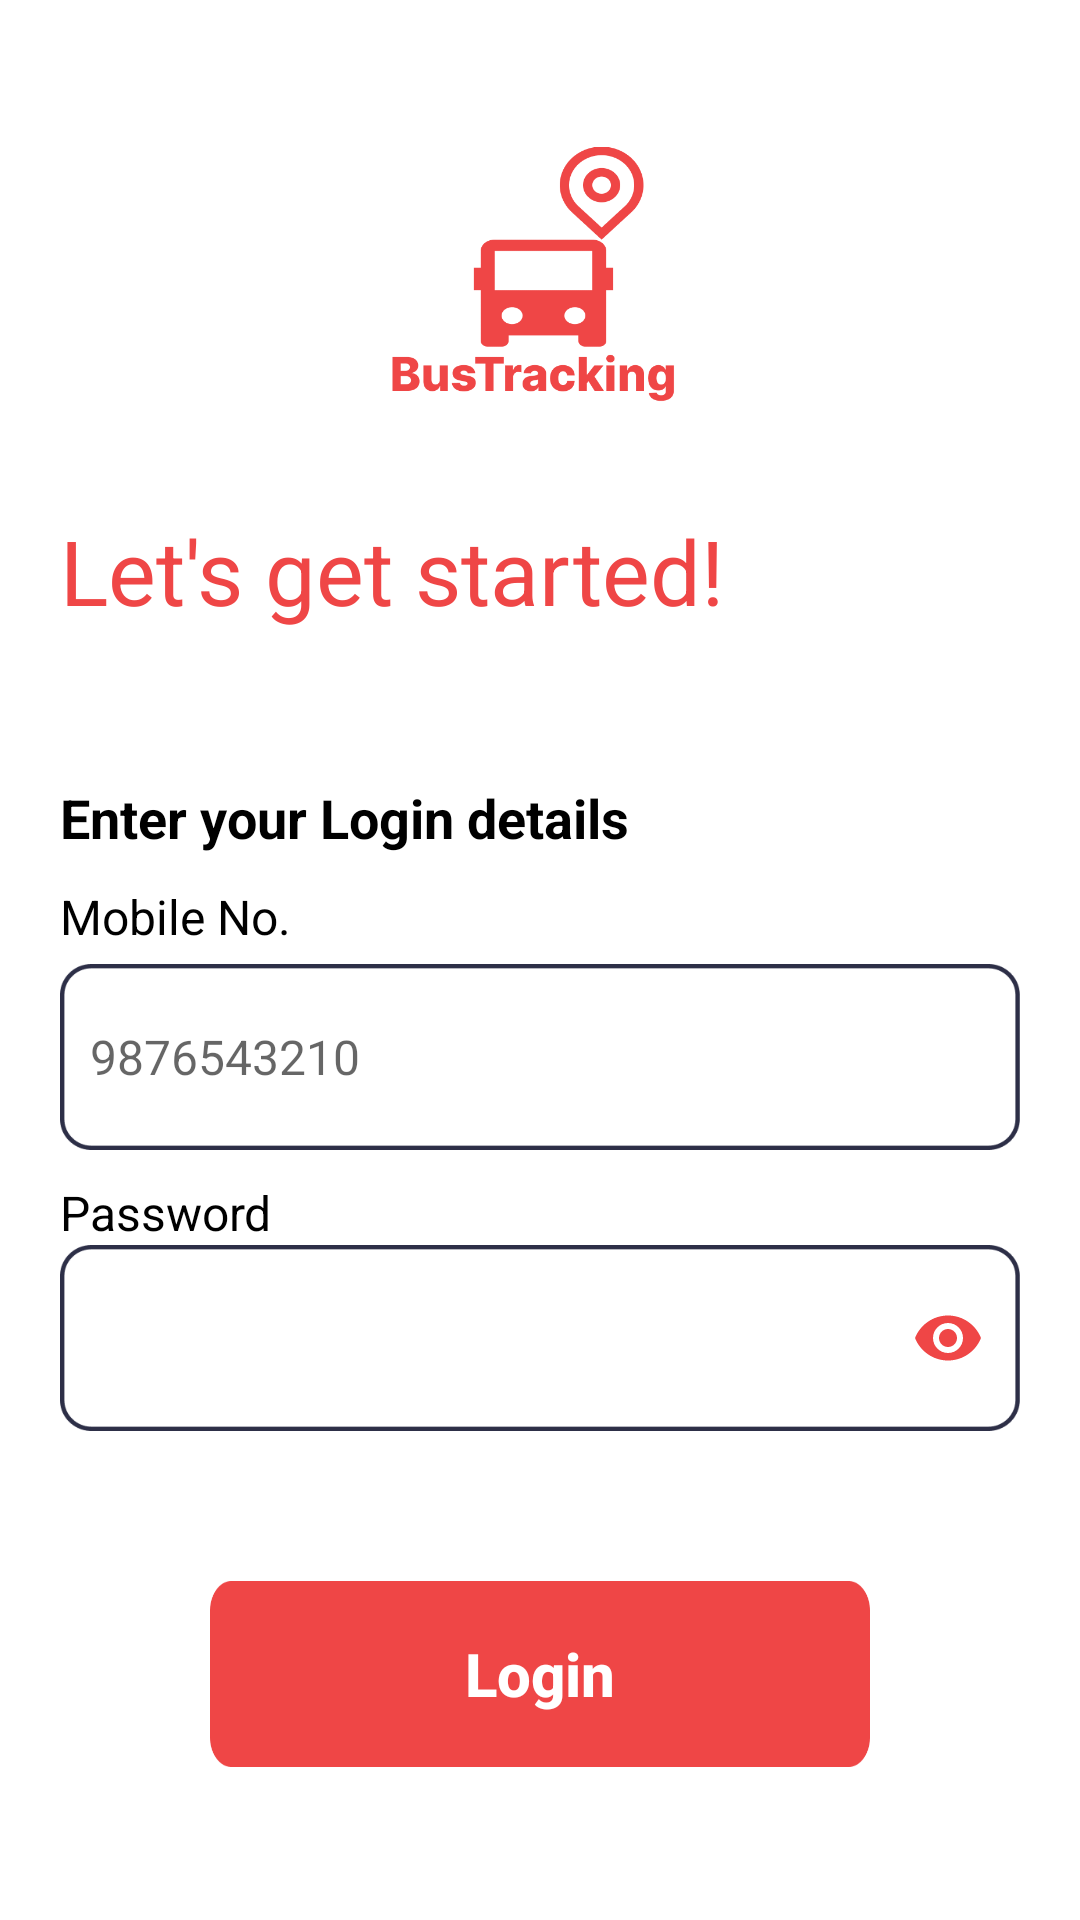

Reconstruct the res/layout file that produces this screen, plus the resources it refers to.
<!-- AndroidManifest.xml: activity theme Theme.BusTracking.NoActionBar -->
<!-- res/layout/activity_login.xml -->
<?xml version="1.0" encoding="utf-8"?>
<layout>

    <androidx.core.widget.NestedScrollView xmlns:android="http://schemas.android.com/apk/res/android"
        xmlns:app="http://schemas.android.com/apk/res-auto"
        xmlns:tools="http://schemas.android.com/tools"
        android:layout_width="match_parent"
        android:layout_height="match_parent"
        tools:context=".LoginActivity">

        <LinearLayout
            android:layout_width="match_parent"
            android:layout_height="wrap_content"
            android:layout_margin="20dp"
            android:orientation="vertical">

            <ImageView
                android:layout_width="100dp"
                android:layout_height="150dp"
                android:layout_gravity="center_horizontal"
                android:src="@drawable/iv_logoword" />


            <TextView
                android:layout_width="match_parent"
                android:layout_height="wrap_content"
                android:text="@string/start"
                android:textColor="@color/purple_700"
                android:textSize="30sp" />

            <TextView
                android:layout_width="match_parent"
                android:layout_height="wrap_content"
                android:layout_marginTop="50dp"
                android:text="Enter your Login details"
                android:textColor="@color/black"
                android:textSize="18sp"
                android:textStyle="bold" />

            <TextView
                android:id="@+id/txtLabel"
                android:layout_width="match_parent"
                android:layout_height="wrap_content"
                android:layout_marginTop="10dp"
                android:text="Mobile No."
                android:textColor="@color/black"
                android:textSize="16sp" />

            <EditText
                android:id="@+id/etMobile"
                android:layout_width="match_parent"
                android:layout_height="62dp"
                android:layout_marginTop="5dp"
                android:background="@drawable/bg_edittext"
                android:digits="0123456789"
                android:hint="9876543210"
                android:inputType="number"
                android:maxLength="10"
                android:paddingLeft="10dp"
                android:textColor="@color/black"
                android:textSize="16sp" />

            <EditText
                android:id="@+id/etAdmin"
                android:layout_width="match_parent"
                android:layout_height="62dp"
                android:layout_marginTop="5dp"
                android:background="@drawable/bg_edittext"
                android:digits="abcdefghijklmnopqrstuvwxyz"
                android:hint="admin"
                android:inputType="text"
                android:maxLength="10"
                android:paddingLeft="10dp"
                android:textColor="@color/black"
                android:textSize="16sp"
                android:visibility="gone" />

            <TextView
                android:layout_width="match_parent"
                android:layout_height="wrap_content"
                android:layout_marginTop="10dp"
                android:text="Password"
                android:textColor="@color/black"
                android:textSize="16sp" />


            <com.google.android.material.textfield.TextInputLayout
                android:layout_width="match_parent"
                android:layout_height="62dp"
                android:background="@drawable/bg_edittext"
                app:boxStrokeWidth="0dp"
                app:boxStrokeWidthFocused="0dp"
                app:passwordToggleEnabled="true"
                app:passwordToggleTint="@color/purple_700">

                <com.google.android.material.textfield.TextInputEditText
                    android:id="@+id/etPassword"
                    android:layout_width="match_parent"
                    android:layout_height="62dp"
                    android:background="@android:color/transparent"
                    android:inputType="textPassword"
                    android:maxLines="5"
                    android:paddingLeft="10dp" />
            </com.google.android.material.textfield.TextInputLayout>

            
            <ProgressBar
                android:id="@+id/pg"
                android:layout_width="50dp"
                android:layout_height="50dp"
                android:layout_gravity="center_horizontal"
                android:layout_marginTop="10dp"
                android:visibility="gone" />

            <androidx.appcompat.widget.AppCompatButton
                android:id="@+id/btnLogin"
                android:layout_width="match_parent"
                android:layout_height="62dp"
                android:layout_gravity="center_horizontal"
                android:layout_margin="50dp"
                android:background="@drawable/bg_button"
                android:clickable="true"
                android:focusable="true"
                android:foreground="?android:attr/selectableItemBackground"
                android:text="Login"
                android:textAllCaps="false"
                android:textColor="@color/white"
                android:textSize="20sp"
                android:textStyle="bold" />
        </LinearLayout>
    </androidx.core.widget.NestedScrollView>
</layout>
<!-- resources referenced by this layout -->
<resources>
  <color name="black">#FF000000</color>
  <color name="purple_700">#EF4646</color>
  <color name="white">#FFFFFFFF</color>
  <!-- drawable bg_button: png bitmap (drawable, 3067 bytes) -->
  <!-- drawable bg_edittext: png bitmap (drawable, 4302 bytes) -->
  <!-- drawable iv_logoword: png bitmap (drawable, 14207 bytes) -->
  <string name="start">Let\'s get started!</string>
  <style name="Theme.BusTracking.NoActionBar">
          <item name="windowActionBar">false</item>
          <item name="windowNoTitle">true</item>
      </style>
</resources>
